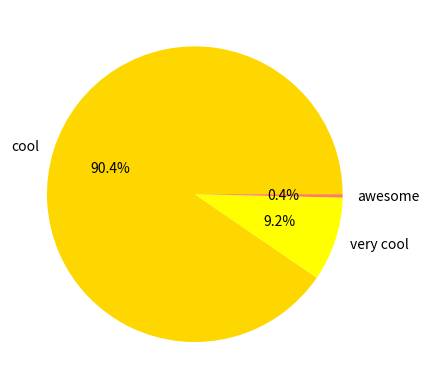

Here is the Python script that generated this plot:
import matplotlib.pyplot as plt

labels = 'cool', 'very cool', 'awesome'
sizes = [492, 50, 2]
colors = ['gold', 'yellow', 'coral']

plt.pie(sizes, labels=labels, colors=colors, autopct='%1.1f%%')

plt.show()

